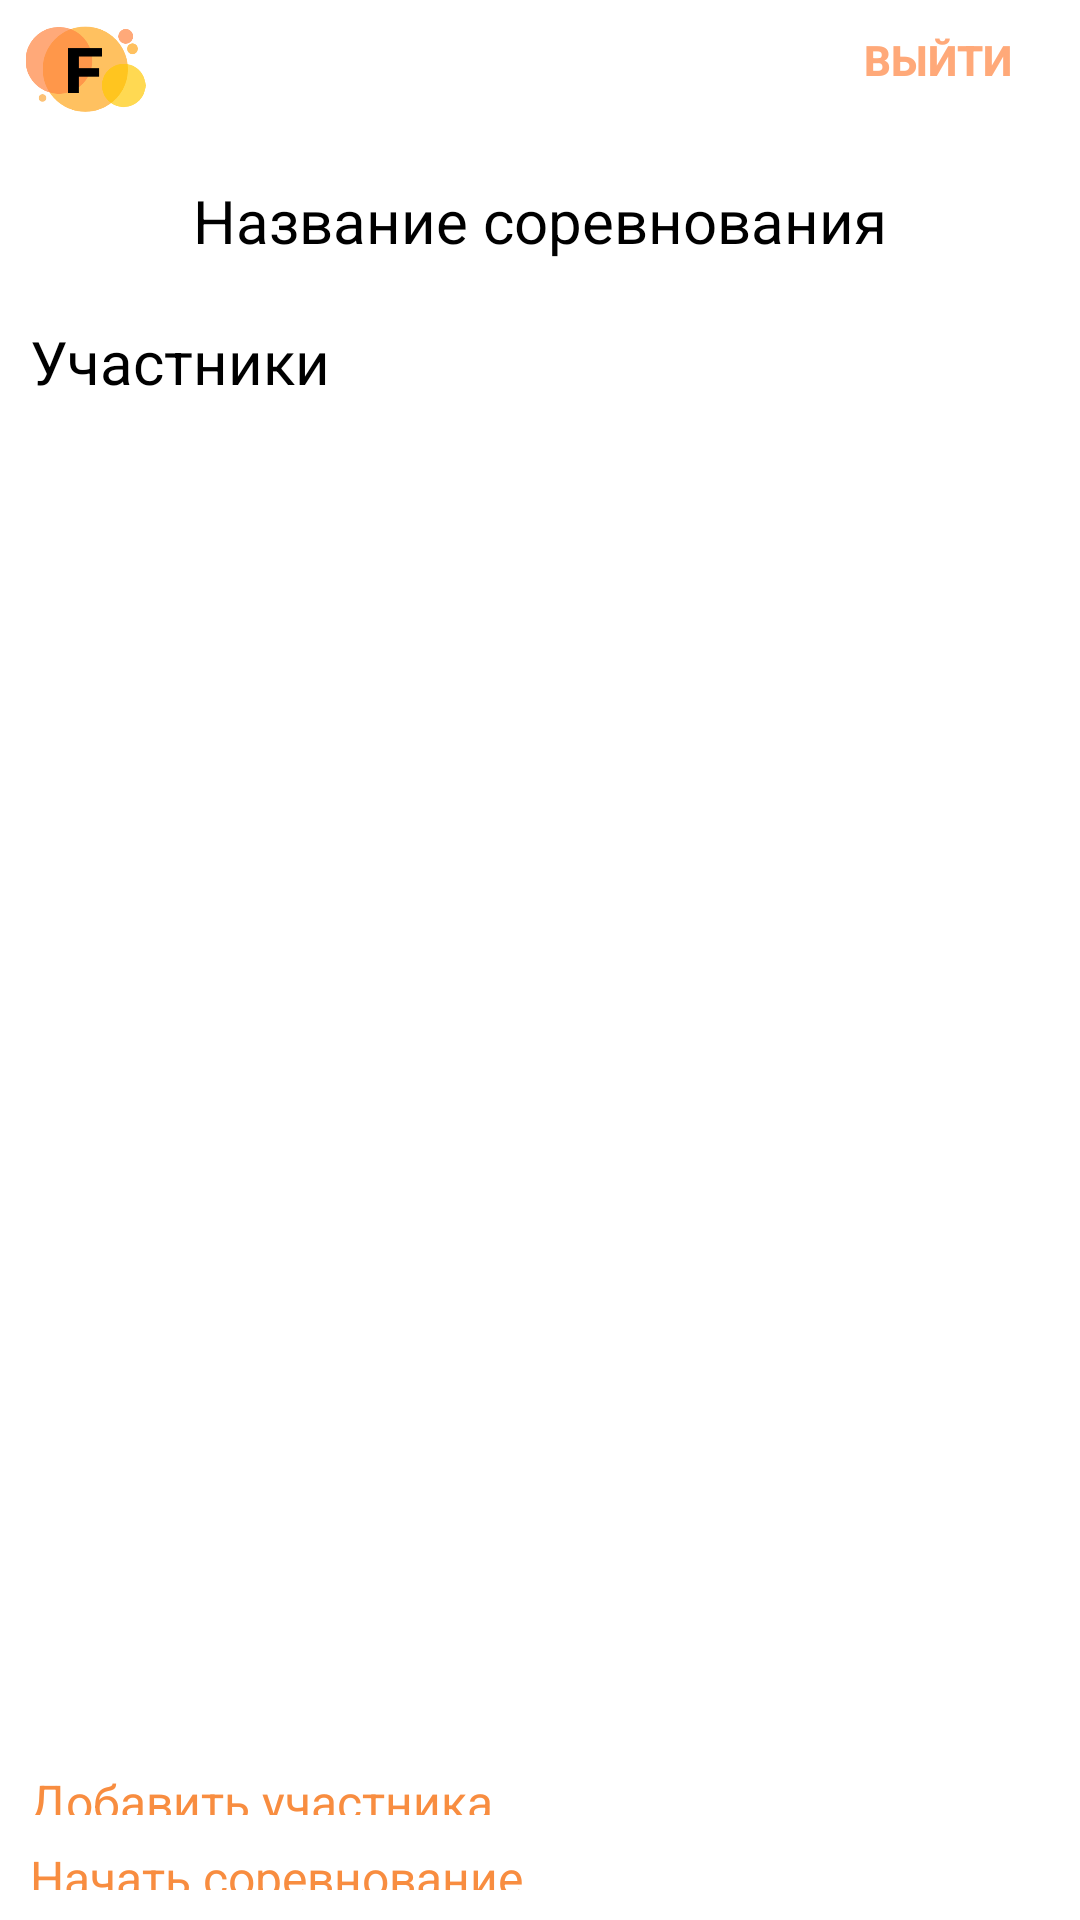

Layout XML and referenced resources for this Android screen:
<!-- AndroidManifest.xml: application theme Theme.Fighter -->
<!-- res/layout/activity_players_list.xml -->
<?xml version="1.0" encoding="utf-8"?>
<LinearLayout xmlns:android="http://schemas.android.com/apk/res/android"
    xmlns:app="http://schemas.android.com/apk/res-auto"
    xmlns:tools="http://schemas.android.com/tools"
    android:orientation="vertical"
    android:layout_width="match_parent"
    android:layout_height="match_parent"
    tools:context=".PlayersList">

    <include
        layout="@layout/pattern_head_out"/>

    <TextView
        android:layout_width="match_parent"
        android:layout_height="wrap_content"
        android:layout_marginTop="20dp"
        android:text="Название соревнования"
        android:gravity="center"
        android:textSize="20dp"
        android:textColor="@color/black"
        />

    <TextView
        android:layout_width="match_parent"
        android:layout_height="wrap_content"
        android:layout_marginTop="20dp"
        android:text="Участники"
        android:layout_marginLeft="10dp"
        android:textSize="20dp"
        android:textColor="@color/black"
        />

    <ListView
        android:layout_weight="3"
        android:id="@+id/list_view_players_list"
        android:layout_width="match_parent"
        android:layout_height="match_parent"
        android:layout_marginTop="10dp"/>

    <TextView
        android:layout_weight="10"
        android:id="@+id/button_add_player"
        android:layout_marginHorizontal="10dp"
        android:layout_width="match_parent"
        android:layout_height="match_parent"
        android:text="Добавить участника"
        android:gravity=""
        android:layout_marginBottom="10dp"
        android:textSize="16dp"
        android:backgroundTint="#ffffff"
        android:textColor="#F88D40"/>

    <TextView
        android:layout_weight="10"
        android:id="@+id/button_start_tournament"
        android:layout_marginHorizontal="10dp"
        android:layout_width="match_parent"
        android:layout_height="match_parent"
        android:text="Начать соревнование"
        android:gravity=""
        android:textSize="16dp"
        android:layout_marginBottom="10dp"
        android:backgroundTint="#ffffff"
        android:textColor="#F88D40"/>

</LinearLayout>
<!-- res/layout/pattern_head_out.xml (included above) -->
<?xml version="1.0" encoding="utf-8"?>
<LinearLayout xmlns:app="http://schemas.android.com/apk/res-auto"
    xmlns:tools="http://schemas.android.com/tools"
    xmlns:android="http://schemas.android.com/apk/res/android"
    android:layout_width="match_parent"
    android:layout_height="wrap_content"
    android:orientation="vertical"
    tools:context=".TournamentsList"
    >
    <LinearLayout
        android:layout_width="match_parent"
        android:layout_height="40dp"
        android:orientation="horizontal"
        android:background="#FFFFFF">

        <ImageView
            android:id="@+id/imageView5"
            android:layout_width="match_parent"
            android:layout_height="wrap_content"
            android:layout_weight="40"
            app:srcCompat="@drawable/logo" />

        <TextView
            android:layout_width="match_parent"
            android:layout_height="wrap_content"
            android:layout_weight="20"/>

        <Button
            android:id="@+id/head_button"
            android:layout_width="match_parent"
            android:layout_height="wrap_content"
            android:layout_weight="35"
            android:background="#00FFFFFF"
            android:textColor="#FFA979"
            android:textStyle="bold"
            android:text="Выйти" />

    </LinearLayout>
</LinearLayout>
<!-- resources referenced by this layout -->
<resources>
  <!-- drawable logo: png bitmap (drawable-v24, 21549 bytes) -->
  <style name="Theme.Fighter" parent="Theme.MaterialComponents.DayNight.DarkActionBar">
          
          <item name="colorPrimary">@color/purple_500</item>
          <item name="colorPrimaryVariant">@color/purple_700</item>
          <item name="colorOnPrimary">@color/white</item>
          
          <item name="colorSecondary">@color/teal_200</item>
          <item name="colorSecondaryVariant">@color/teal_700</item>
          <item name="colorOnSecondary">@color/black</item>
          
          <item name="android:statusBarColor" tools:targetApi="l">?attr/colorPrimaryVariant</item>
          
          <item name="windowActionBar">false</item>
          <item name="windowNoTitle">true</item>
          <item name="android:windowFullscreen">true</item>
  
      </style>
  <!-- not gathered from this repository: default colours our renderer supplied (Android Studio template values) -->
  <color name="purple_500">#FF6200EE</color>
  <color name="purple_700">#FF3700B3</color>
  <color name="teal_200">#FF03DAC5</color>
  <color name="teal_700">#FF018786</color>
  <color name="black">#FF000000</color>
  <color name="white">#FFFFFFFF</color>
</resources>
